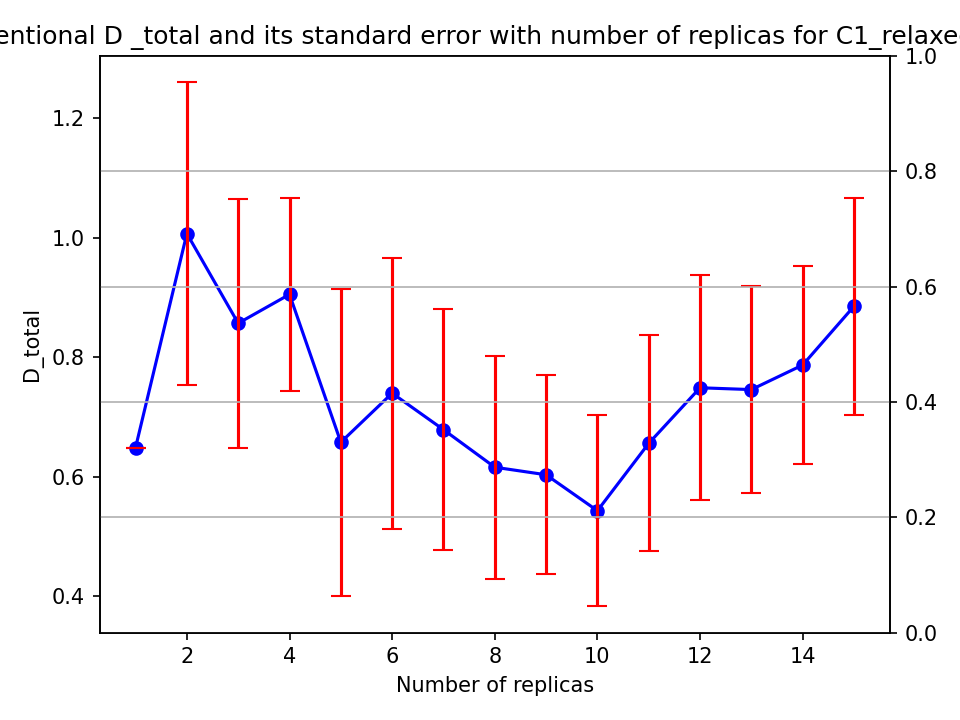

The data file committed next to this chart (first rows):
nrep, D_mean, D_std, D_se
1.0, 0.6489, 0.0, 0.0
2.0, 1.007, 0.3582, 0.2533
3.0, 0.857, 0.3614, 0.2087
4.0, 0.9053, 0.324, 0.162
5.0, 0.6579, 0.5736, 0.2565
6.0, 0.74, 0.5549, 0.2265
7.0, 0.679, 0.535, 0.2022
8.0, 0.6161, 0.5274, 0.1865
9.0, 0.6035, 0.4985, 0.1662
10.0, 0.5433, 0.5062, 0.1601
11.0, 0.656, 0.6, 0.1809
12.0, 0.7491, 0.6521, 0.1882
13.0, 0.746, 0.6266, 0.1738
14.0, 0.7871, 0.6217, 0.1662
15.0, 0.8855, 0.7045, 0.1819
